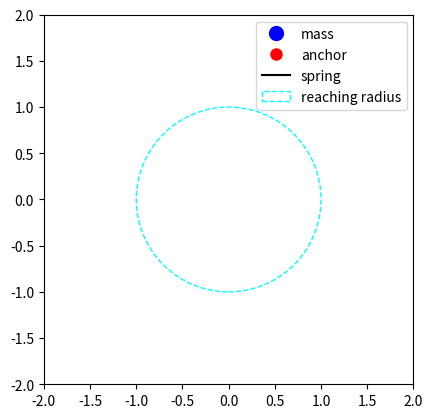

Python code for this plot:
import numpy as np
import matplotlib.pyplot as plt

# parameters
m = 1.0
k = 50.0
c = 8.0
dt = 0.01
k_wall = 50.0
c_wall = 5.0
# state
x = np.array([0.5, 0.5])  # mass position
v = np.array([0.0, 0.0])  # velocity
anchor = np.array([0.0, 0.0])  # mouse-controlled point
wall = np.array([0.0, 0.0])

# figure
fig, ax = plt.subplots()
ax.set_xlim(-2, 2)
ax.set_ylim(-2, 2)
ax.set_aspect("equal")
(mass_plot,) = ax.plot([], [], "bo", markersize=10, label="mass")
(anchor_plot,) = ax.plot([], [], "ro", markersize=8, label="anchor")
(spring_line,) = ax.plot([], [], "k-", label="spring")
(wall_plot,) = ax.plot([], [], "go", markersize=8)  # wall point
(wall_line,) = ax.plot([], [], "g--")  # spring to wall
creach= plt.Circle(
    (0, 0),
    1.0,
    color="cyan",
    fill=False,
    linestyle="--",
    label="reaching radius",
)
ax.add_patch(creach)
ax.legend()


def on_mouse_move(event):
    global anchor
    if event.xdata is not None and event.ydata is not None:
        anchor = np.array([event.xdata, event.ydata])


def change_k(event):
    global k
    print(f"Key pressed: {event.key}")
    if event.key == "up":
        k += 1.0
        ax.set_title(f"Stiffness: {k}, attract to object")
    elif event.key == "down":
        k -= 1.0
        ax.set_title(f"Stiffness: {k}, repel from object")
    elif event.key == "right":
        k = 0.0
        ax.set_title(f"Stiffness: {k}, no movement")
    elif event.key == "left":
        k = 50.0
        ax.set_title(f"Stiffness: {k}, default")
    elif event.key == " ":
        k *= 1.5
        ax.set_title(f"Stiffness: {k}, wall spring")
    plt.draw()


def update():
    global x, v

    # spring-damper force toward anchor
    F = -k * (x - anchor) - c * v
    F += -k_wall * (x - wall) - c_wall * (v - 0)  # wall spring and damper
    # integrate (semi-implicit Euler)
    v += (F / m) * dt
    x += v * dt

    # update plot
    mass_plot.set_data([x[0]], [x[1]])
    anchor_plot.set_data([anchor[0]], [anchor[1]])
    spring_line.set_data([x[0], anchor[0]], [x[1], anchor[1]])
    wall_plot.set_data([wall[0]], [wall[1]])
    wall_line.set_data([x[0], wall[0]], [x[1], wall[1]])
    fig.canvas.draw_idle()


fig.canvas.mpl_connect("motion_notify_event", on_mouse_move)
fig.canvas.mpl_connect("key_press_event", change_k)
timer = fig.canvas.new_timer(interval=int(dt * 1000))
timer.add_callback(update)
timer.start()
plt.show()
